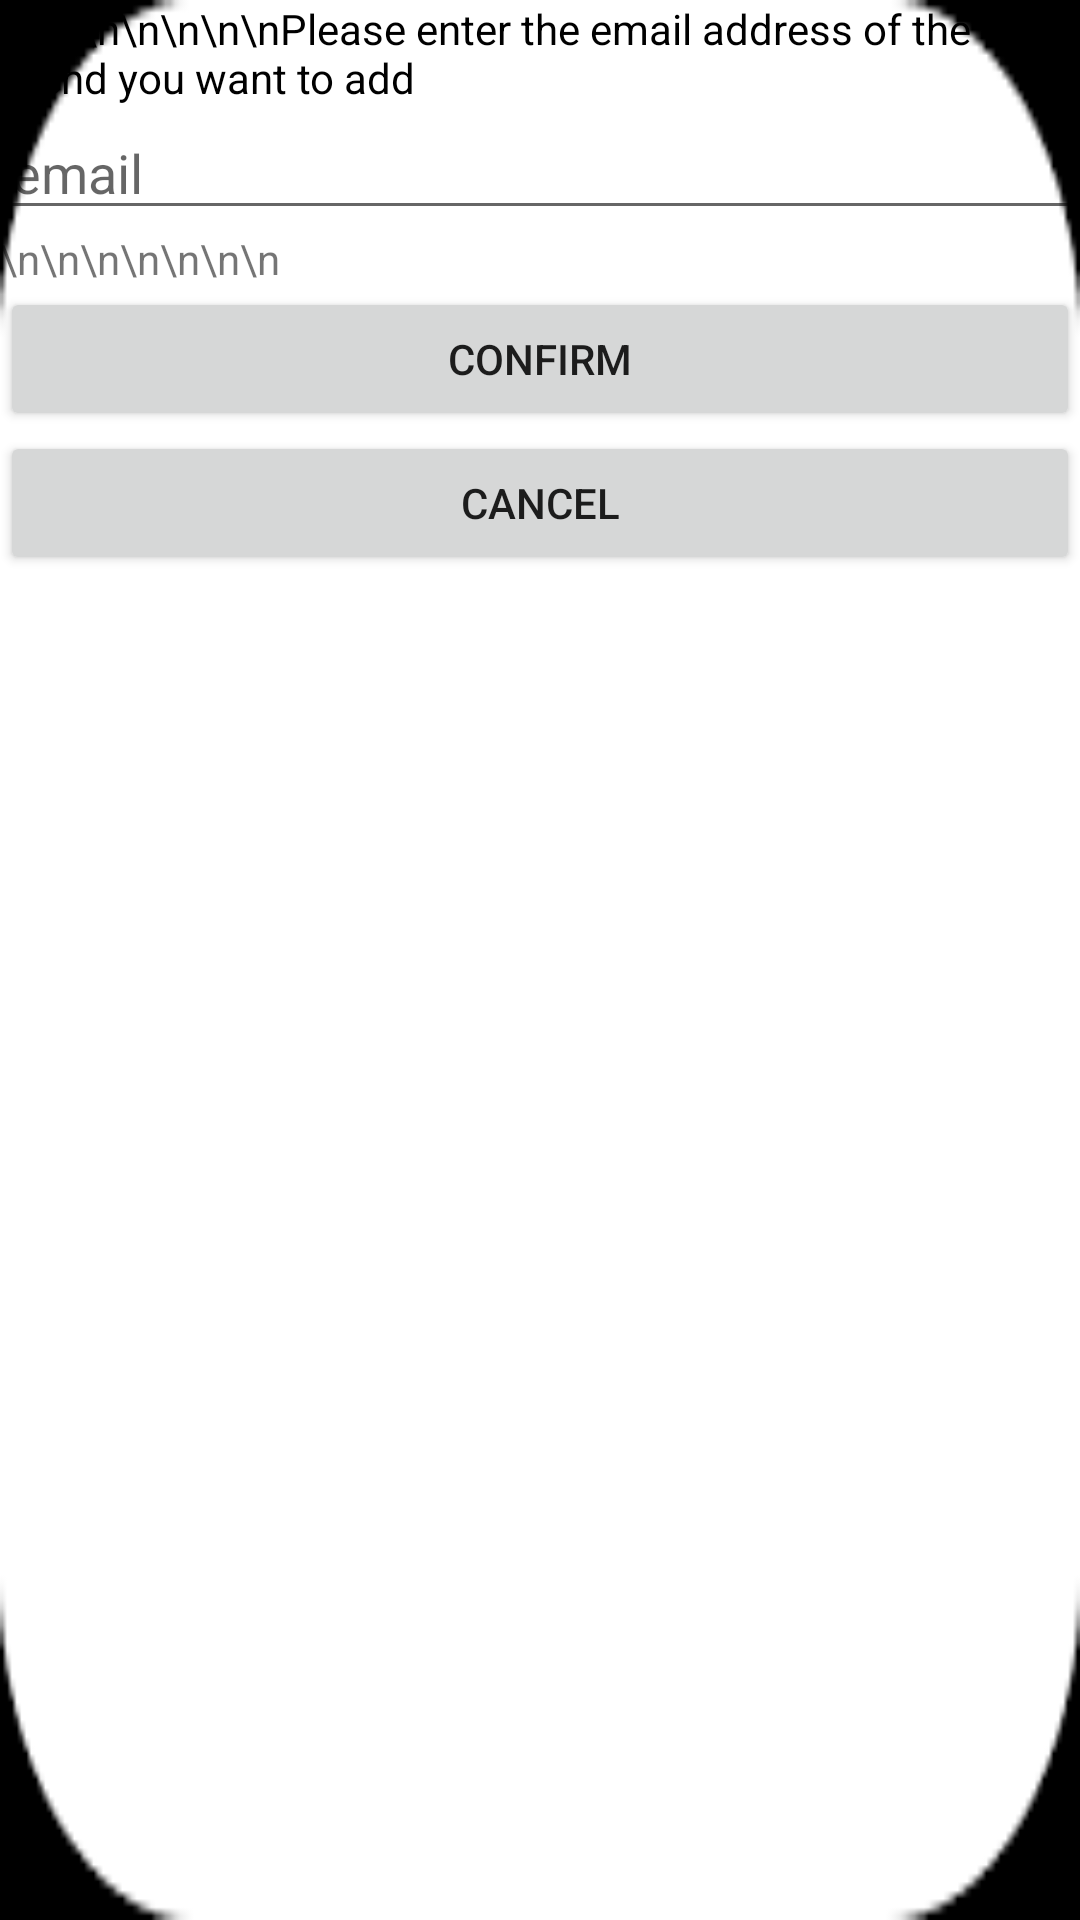

Produce the Android XML layout that renders to this screen, including the resource entries it uses.
<!-- AndroidManifest.xml: application theme AppTheme -->
<!-- res/layout/add_friend_menu.xml -->
<?xml version="1.0" encoding="utf-8"?>
<LinearLayout xmlns:android="http://schemas.android.com/apk/res/android"
    android:layout_width="match_parent"
    android:layout_height="match_parent"
    android:background="@drawable/frame"
    android:orientation="vertical">

    <TextView
        android:id="@+id/textView41"
        android:layout_width="wrap_content"
        android:layout_height="wrap_content"
        android:text="\n\n\n\n\n\n\nPlease enter the email address of the friend you want to add"
        android:textColor="@android:color/black" />

    <EditText
        android:id="@+id/add_friend_edittext"
        android:layout_width="fill_parent"
        android:layout_height="wrap_content"
        android:ems="10"
        android:hint="email"
        android:textColor="@color/common_google_signin_btn_text_dark_focused" />

    <TextView
        android:id="@+id/textView42"
        android:layout_width="wrap_content"
        android:layout_height="wrap_content"
        android:text="\n\n\n\n\n\n\n" />

    <Button
        android:id="@+id/add_friend_confirm"
        android:layout_width="match_parent"
        android:layout_height="wrap_content"
        android:text="Confirm" />

    <Button
        android:id="@+id/add_friend_cancel"
        android:layout_width="match_parent"
        android:layout_height="wrap_content"
        android:text="Cancel" />
</LinearLayout>
<!-- resources referenced by this layout -->
<resources>
  <!-- drawable frame: png bitmap (drawable, 830 bytes) -->
  <style name="AppTheme" parent="Theme.AppCompat.Light.DarkActionBar">
          
          <item name="colorPrimary">@color/colorPrimary</item>
          <item name="colorPrimaryDark">@color/colorPrimaryDark</item>
          <item name="colorAccent">@color/colorAccent</item>
      </style>
  <!-- not gathered from this repository: default colours our renderer supplied (Android Studio template values) -->
  <color name="colorPrimary">#FF6200EE</color>
  <color name="colorPrimaryDark">#FF3700B3</color>
  <color name="colorAccent">#FF03DAC5</color>
</resources>
